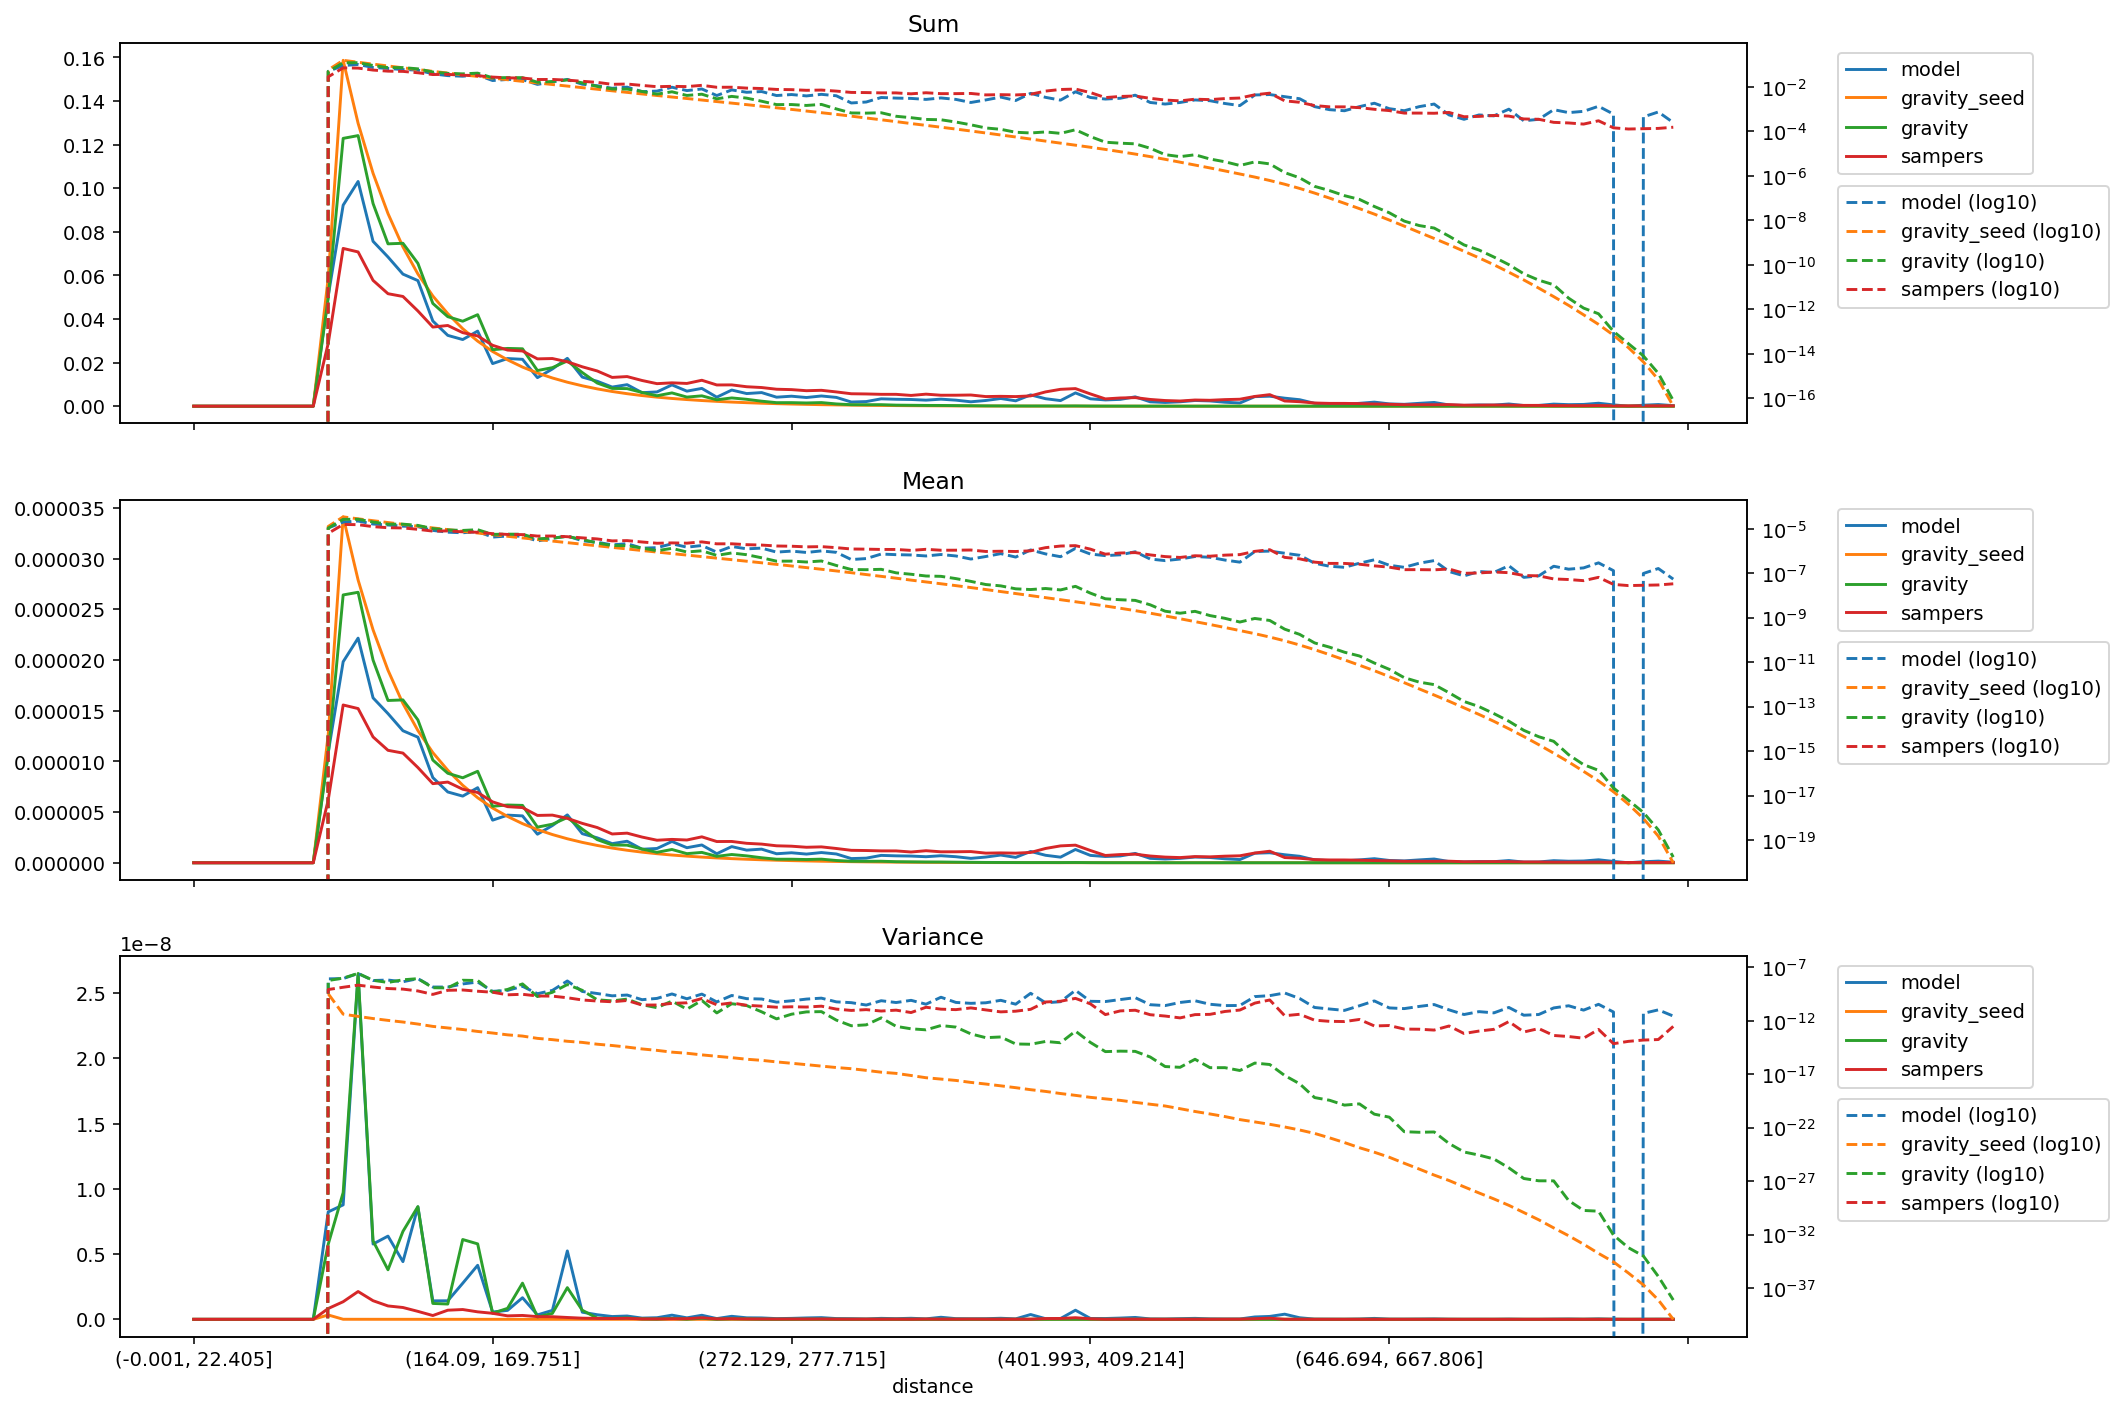

The file beside this chart, header and first rows:
distance, model_mean, gravity_seed_mean, gravity_mean, sampers_mean, model_variance, gravity_seed_variance, gravity_variance, sampers_variance, model_sum, gravity_seed_sum, gravity_sum, sampers_sum
(-0.001, 22.405], 0.0, 0.0, 0.0, 0.0, 0.0, 0.0, 0.0, 0.0, 0.0, 0.0, 0.0, 0.0
(22.405, 35.395], 0.0, 0.0, 0.0, 0.0, 0.0, 0.0, 0.0, 0.0, 0.0, 0.0, 0.0, 0.0
(35.395, 46.554], 0.0, 0.0, 0.0, 0.0, 0.0, 0.0, 0.0, 0.0, 0.0, 0.0, 0.0, 0.0
(46.554, 56.061], 0.0, 0.0, 0.0, 0.0, 0.0, 0.0, 0.0, 0.0, 0.0, 0.0, 0.0, 0.0
(56.061, 64.93], 0.0, 0.0, 0.0, 0.0, 0.0, 0.0, 0.0, 0.0, 0.0, 0.0, 0.0, 0.0
(64.93, 73.165], 0.0, 0.0, 0.0, 0.0, 0.0, 0.0, 0.0, 0.0, 0.0, 0.0, 0.0, 0.0
(73.165, 80.94], 0.0, 0.0, 0.0, 0.0, 0.0, 0.0, 0.0, 0.0, 0.0, 0.0, 0.0, 0.0
(80.94, 88.329], 0.0, 0.0, 0.0, 0.0, 0.0, 0.0, 0.0, 0.0, 0.0, 0.0, 0.0, 0.0
(88.329, 95.338], 0.0, 0.0, 0.0, 0.0, 0.0, 0.0, 0.0, 0.0, 0.0, 0.0, 0.0, 0.0
(95.338, 102.07], 1.08784990935883e-05, 1.2653898970208897e-05, 1.0689274519044875e-05, 6.192792357374791e-06, 8.229954806636002e-09, 3.3275325948545893e-10, 5.754439184197943e-09, 8.269654227575385e-10, 0.05061, 0.05887, 0.04973, 0.02881
(102.07, 108.851], 1.9827959155053875e-05, 3.411839242478412e-05, 2.6417700720229296e-05, 1.5561603578024748e-05, 8.769165034577326e-09, 4.095703969451812e-12, 9.712333023056023e-09, 1.3481193735109036e-09, 0.0922, 0.1587, 0.1228, 0.07236
(108.851, 115.402], 2.2157500143855965e-05, 2.789140198358795e-05, 2.6680401276527992e-05, 1.5208645404943376e-05, 2.6349724367341873e-08, 2.5414157445034776e-12, 2.6502948463640417e-08, 2.129499096005345e-09, 0.1031, 0.1298, 0.1241, 0.07075
(115.402, 121.788], 1.6265207346199303e-05, 2.2976669096488394e-05, 1.9992459126873165e-05, 1.241070230020472e-05, 5.7687477443281616e-09, 1.5967546336908554e-12, 6.006365412794688e-09, 1.4257004942528305e-09, 0.07563, 0.1068, 0.09296, 0.05771
(121.788, 128.103], 1.471032862506119e-05, 1.8990567532281708e-05, 1.6007264624217085e-05, 1.1090356787066798e-05, 6.375315809664652e-09, 1.0754341440501173e-12, 3.795479430004265e-09, 1.0244614205130732e-09, 0.06843, 0.08834, 0.07447, 0.05159
(128.103, 134.5], 1.3021725780683308e-05, 1.5705384875010723e-05, 1.6062103704455552e-05, 1.0818847826977302e-05, 4.418077268343108e-09, 7.544268086815804e-13, 6.737513319818401e-09, 9.051205725168816e-10, 0.06058, 0.07306, 0.07472, 0.05033
(134.5, 140.658], 1.2388413584588549e-05, 1.3043226283379699e-05, 1.4091669263818667e-05, 9.393690664845573e-06, 8.60801300652589e-09, 4.885338066885899e-13, 8.636610790231498e-09, 6.090312018887256e-10, 0.05761, 0.06065, 0.06553, 0.04368
(140.658, 146.534], 8.399716713059222e-06, 1.0865362809061336e-05, 1.013135547526199e-05, 7.802111302264943e-06, 1.4134061102533063e-09, 2.941748991390008e-13, 1.2167760972577124e-09, 2.903010323006126e-10, 0.03908, 0.05055, 0.04713, 0.0363
(146.534, 152.416], 6.981723298870103e-06, 9.122281885970073e-06, 8.82588712616168e-06, 7.957485654661733e-06, 1.4205017544847813e-09, 2.110685242935735e-13, 1.1705679029360025e-09, 6.985824407454085e-10, 0.03248, 0.04244, 0.04106, 0.03702
(152.416, 158.282], 6.573222942172422e-06, 7.640573508748124e-06, 8.382075437732276e-06, 7.254236166114951e-06, 2.7640255599009717e-09, 1.5055907767449846e-13, 6.114074076786213e-09, 7.501146011292587e-10, 0.03057, 0.03553, 0.03898, 0.03373
(158.282, 164.09], 7.403874009964573e-06, 6.414478621276361e-06, 9.022669222133312e-06, 6.929871299732195e-06, 4.1397760628893665e-09, 9.933100755998029e-14, 5.7806312672628165e-09, 5.727849705756351e-10, 0.03444, 0.02984, 0.04197, 0.03224
(164.09, 169.751], 4.201664747220592e-06, 5.396253762963677e-06, 5.572513168265843e-06, 6.004973123992084e-06, 5.60480284844192e-10, 7.07937805574494e-14, 4.625374279794178e-10, 4.60799345438567e-10, 0.01954, 0.02509, 0.02591, 0.02792
(169.751, 175.259], 4.697779708076937e-06, 4.5687167726052205e-06, 5.695405362119443e-06, 5.533153274959129e-06, 6.855681208891015e-10, 4.774912702393528e-14, 8.412563840682129e-10, 2.6506391853003207e-10, 0.02185, 0.02125, 0.0265, 0.02574
(175.259, 180.935], 4.622009067624083e-06, 3.857325245779709e-06, 5.658468513857159e-06, 5.4413959313226855e-06, 1.6550570540198566e-09, 3.670180231642318e-14, 2.771289511964612e-09, 2.9670372965809915e-10, 0.0215, 0.01794, 0.02632, 0.02531
(180.935, 186.282], 2.8155485419519437e-06, 3.273758520115371e-06, 3.51456176817446e-06, 4.6677951081933235e-06, 3.378629960166412e-10, 2.233633866193848e-14, 1.8138614426665434e-10, 2.066170912869848e-10, 0.01309, 0.01522, 0.01634, 0.02171
(186.282, 191.76], 3.669463873359635e-06, 2.7819177918039374e-06, 3.8011271197452117e-06, 4.698636308826721e-06, 6.859964588689524e-10, 1.6967147533772008e-14, 4.538214335387046e-10, 1.9899892805783046e-10, 0.01707, 0.01294, 0.01768, 0.02186
(191.76, 197.086], 4.721458324196336e-06, 2.3655187477519797e-06, 4.461617239225165e-06, 4.379361341883729e-06, 5.239850289464676e-09, 1.1947055983018179e-14, 2.4268829024529697e-09, 1.4081329463551028e-10, 0.02195, 0.011, 0.02075, 0.02036
(197.086, 202.626], 2.8684599600008946e-06, 2.010209843919405e-06, 3.3172223389573256e-06, 3.884303189212279e-06, 5.462169434830197e-10, 9.374824588857492e-15, 6.942753107308355e-10, 8.731286961850326e-11, 0.01334, 0.009351, 0.01543, 0.01807
(202.626, 207.999], 2.4571336261139737e-06, 1.70683416996274e-06, 2.281362730768316e-06, 3.4738272742851703e-06, 3.5105326870618336e-10, 6.352825028809018e-15, 9.048915503642786e-11, 6.944606518036769e-11, 0.01143, 0.00794, 0.01061, 0.01616
(207.999, 213.47], 1.8842517165370698e-06, 1.4496574307926626e-06, 1.752889564905296e-06, 2.8383754234949854e-06, 2.1352331423731922e-10, 4.8018878525264485e-15, 7.172266185978565e-11, 5.932119069624618e-11, 0.008762, 0.006741, 0.008151, 0.0132
(213.47, 218.954], 2.121577932679907e-06, 1.2319903323215277e-06, 1.7331032182286028e-06, 2.9208095624166693e-06, 2.52822302981132e-10, 3.4129779647874024e-15, 1.0498375789613935e-10, 7.797658138878499e-11, 0.00987, 0.005731, 0.008062, 0.01359
(218.954, 224.269], 1.331398396528717e-06, 1.0466918993096753e-06, 1.3543586106658104e-06, 2.533316197512846e-06, 9.254291861423091e-11, 2.2924898901348084e-15, 3.138354612715236e-11, 2.927224929471574e-11, 0.006194, 0.004869, 0.0063, 0.01178
(224.269, 229.603], 1.4077742709759716e-06, 8.919038514209003e-07, 1.0298774926229082e-06, 2.2218014181311977e-06, 1.223719714439027e-10, 1.6843450641346746e-15, 1.6563126707866492e-11, 2.945764911753587e-11, 0.006546, 0.004147, 0.004789, 0.01033
(229.603, 234.752], 2.0999291782648055e-06, 7.614021633605253e-07, 1.3090537624152315e-06, 2.303604166436605e-06, 3.1942551886645345e-10, 1.15069272526406e-15, 6.887374008855597e-11, 4.220654495055609e-11, 0.009769, 0.003542, 0.00609, 0.01072
(234.752, 239.974], 1.4835775009516008e-06, 6.527548734998582e-07, 8.976848369388927e-07, 2.243812174745296e-06, 1.1288072486356226e-10, 9.043930120314598e-16, 1.2042205118329761e-11, 4.728529333987176e-11, 0.006899, 0.003035, 0.004174, 0.01043
(239.974, 245.254], 1.7535491076231882e-06, 5.573498063421739e-07, 1.0200126515688455e-06, 2.5567561115213928e-06, 3.10947356673747e-10, 6.383235392077657e-16, 7.948882915077006e-11, 1.1969508164250572e-10, 0.008158, 0.002593, 0.004745, 0.01189
(245.254, 250.51], 8.875989310191449e-07, 4.752387327972276e-07, 6.314264188724927e-07, 2.0927185705827474e-06, 5.7000944827298776e-11, 4.716669654436069e-16, 5.360861610264243e-12, 3.081020300259616e-11, 0.004129, 0.002211, 0.002937, 0.009735
(250.51, 255.844], 1.5918678294882142e-06, 4.055175213834472e-07, 8.137649757823145e-07, 2.1006197887709813e-06, 2.3035687910429376e-10, 3.5020750813801974e-16, 3.8748543520734314e-11, 4.638115250014407e-11, 0.007402, 0.001886, 0.003784, 0.009768
(255.844, 261.162], 1.2448033788683129e-06, 3.459398000209227e-07, 6.785478540952652e-07, 1.9176512200563272e-06, 1.1566355975481851e-10, 2.4944307238672407e-16, 2.6241727426189197e-11, 2.7685960395894584e-11, 0.005791, 0.001609, 0.003157, 0.008921
(261.162, 266.661], 1.3428000738540036e-06, 2.9378601527771964e-07, 4.934416980942985e-07, 1.8402540986598509e-06, 1.072791546150753e-10, 1.9696830939938182e-16, 6.7776763044936346e-12, 2.3068510768795966e-11, 0.006244, 0.001366, 0.002295, 0.008557
(266.661, 272.129], 8.875989310191447e-07, 2.493929777822394e-07, 3.475277088628174e-07, 1.6727634504054028e-06, 5.482022988090541e-11, 1.4060898201829687e-16, 1.4872046554961786e-12, 1.8335710085135225e-11, 0.004129, 0.00116, 0.001617, 0.007782
(272.129, 277.715], 9.850183258870997e-07, 2.1140339010111222e-07, 3.497410545475282e-07, 1.6336300869643826e-06, 7.262865972500414e-11, 1.0476327159859759e-16, 4.078040277077642e-12, 2.016567845476252e-11, 0.004582, 0.0009834, 0.001627, 0.0076
(277.715, 283.342], 8.554935954392441e-07, 1.784825779656348e-07, 3.1840536957229637e-07, 1.527609104357745e-06, 1.0562356142334649e-10, 7.760443427656725e-17, 6.701352949916009e-12, 1.9076886915727317e-11, 0.003978, 0.0008299, 0.001481, 0.007103
(283.342, 289.14], 1.0066670803022007e-06, 1.504689380740047e-07, 3.550361257971172e-07, 1.5660191385584705e-06, 1.2928412155241216e-10, 5.679365737351425e-17, 7.096728204431774e-12, 2.2974484310044822e-11, 0.004683, 0.0007, 0.001652, 0.007285
(289.14, 295.075], 8.659501766040437e-07, 1.2630044086427075e-07, 2.2224873116331976e-07, 1.40622045732103e-06, 5.812927261663e-11, 4.192646079800403e-17, 1.1378124634677872e-12, 1.2246342458770165e-11, 0.004028, 0.0005875, 0.001034, 0.006542
(295.075, 301.331], 4.115032484391302e-07, 1.0519265595799248e-07, 1.4634317232760552e-07, 1.2264623963961925e-06, 4.8917823178863494e-11, 3.24998326970705e-17, 3.3767206541664383e-13, 9.167281121123286e-12, 0.001913, 0.0004891, 0.0006805, 0.005703
(301.331, 307.68], 4.546238427171229e-07, 8.688600324096458e-08, 1.438452129825046e-07, 1.2066004466645528e-06, 2.923292449957795e-11, 2.2645005826684322e-17, 4.110535255379927e-13, 1.0888827349208809e-11, 0.002115, 0.0004042, 0.0006692, 0.005613
(307.68, 313.891], 7.255452011953084e-07, 7.223902224400826e-08, 1.494668413844698e-07, 1.1702861559200117e-06, 7.419508926342044e-11, 1.5322856754750387e-17, 1.8510685013350526e-12, 8.05710686558474e-12, 0.003374, 0.0003359, 0.000695, 0.005442
(313.891, 320.547], 6.819357640756843e-07, 5.960474680692721e-08, 1.0385040665737258e-07, 1.1682820665461294e-06, 5.023648613099764e-11, 1.1889256982922284e-17, 2.9788580192610167e-13, 9.755763912622685e-12, 0.003172, 0.0002773, 0.0004831, 0.005435
(320.547, 326.988], 6.602870096605833e-07, 4.884276475955546e-08, 8.964494673079276e-08, 1.0605425208526044e-06, 8.079555907927441e-11, 7.519227198948181e-18, 1.7506137751899468e-13, 5.819467907895605e-12, 0.003072, 0.0002272, 0.000417, 0.004934
(326.988, 333.082], 5.955968069513725e-07, 4.0479034996180705e-08, 7.482336143112802e-08, 1.1868473198862659e-06, 3.509705085335165e-11, 4.6506351329274425e-18, 1.4049057998180406e-13, 1.8202795901027314e-11, 0.00277, 0.0001882, 0.0003479, 0.005519
(333.082, 339.529], 6.927601412832349e-07, 3.3487433344292155e-08, 7.229076665395893e-08, 1.0792834048890114e-06, 1.576218138144848e-10, 3.472917032940756e-18, 3.5498209819303846e-13, 1.2046159741154854e-11, 0.003223, 0.0001558, 0.0003363, 0.005021
(339.529, 346.178], 5.955968069513725e-07, 2.7618098706415404e-08, 5.719035762343567e-08, 1.082664937134189e-06, 5.1459449028780025e-11, 2.5953132311178027e-18, 2.532530955113427e-13, 1.0896541848733824e-11, 0.00277, 0.0001284, 0.0002659, 0.005034
(346.178, 352.733], 4.329750883020218e-07, 2.259119764171518e-08, 4.286831348494285e-08, 1.1028895390242028e-06, 4.2336433720672897e-11, 1.6980202180740275e-18, 5.858607581380238e-14, 1.5774856754920744e-11, 0.002014, 0.0001051, 0.0001994, 0.005131
(352.733, 359.7], 5.628676147926283e-07, 1.8420514264473197e-08, 3.095181338794405e-08, 9.487637302098909e-07, 4.765884075019787e-11, 1.1957955785552068e-18, 2.5988341337012893e-14, 1.0263968625041292e-11, 0.002618, 8.56922323583293e-05, 0.000144, 0.004414
(359.7, 366.652], 7.580322997562924e-07, 1.495770499864123e-08, 2.6941623724266976e-08, 9.72190622665734e-07, 8.123725431040641e-11, 8.119209067194221e-19, 3.030041456774867e-14, 6.7230594214374655e-12, 0.003525, 6.955332824368171e-05, 0.0001253, 0.004521
(366.652, 373.677], 5.303944831699767e-07, 1.2169708896594065e-08, 1.9849446814455922e-08, 9.463290641447754e-07, 3.5155239085561846e-11, 5.455360750908476e-19, 6.707367858877259e-15, 7.779367141941397e-12, 0.002467, 5.661348578695559e-05, 9.233962658084896e-05, 0.004402
(373.677, 380.777], 1.1149108523777063e-06, 9.829378071197015e-09, 1.842551786225484e-08, 1.0158893633057807e-06, 3.6784271120833853e-10, 3.533151345694071e-19, 6.288503788412197e-15, 1.1659862416405956e-11, 0.005187, 4.572626678720851e-05, 8.571550909520953e-05, 0.004726
(380.777, 387.825], 7.363742340489697e-07, 7.951163653690969e-09, 2.0528587394921848e-08, 1.4095898958598984e-06, 4.7454004331341295e-11, 2.4362201739457377e-19, 1.1479625273754612e-14, 5.65440945253157e-11, 0.003424, 3.6972910989663e-05, 9.545793138638659e-05, 0.006555
(387.825, 394.882], 5.520432375850777e-07, 6.4328274195310065e-09, 1.7704713325983138e-08, 1.6639091845277406e-06, 6.021002250233584e-11, 1.549205511224806e-19, 8.66912808673535e-15, 6.654690381948553e-11, 0.002568, 2.992551315565824e-05, 8.236232639247356e-05, 0.007741
(394.882, 401.993], 1.31031297529302e-06, 5.2005720294532106e-09, 2.567174362618432e-08, 1.734998875445841e-06, 6.980479392330502e-10, 1.0432851502045756e-19, 1.0628114532953319e-13, 1.2339974780424904e-10, 0.006093, 2.418265993695743e-05, 0.0001194, 0.008068
... 40 more rows
